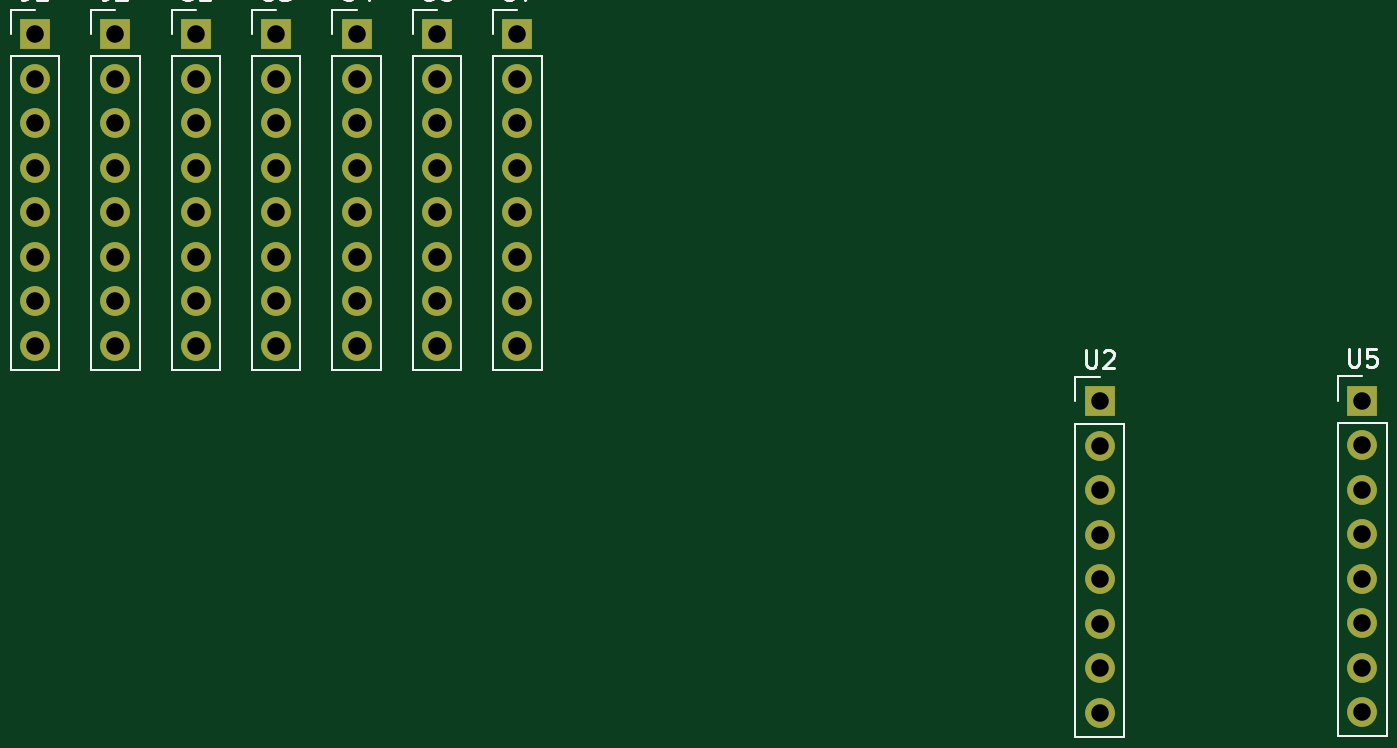
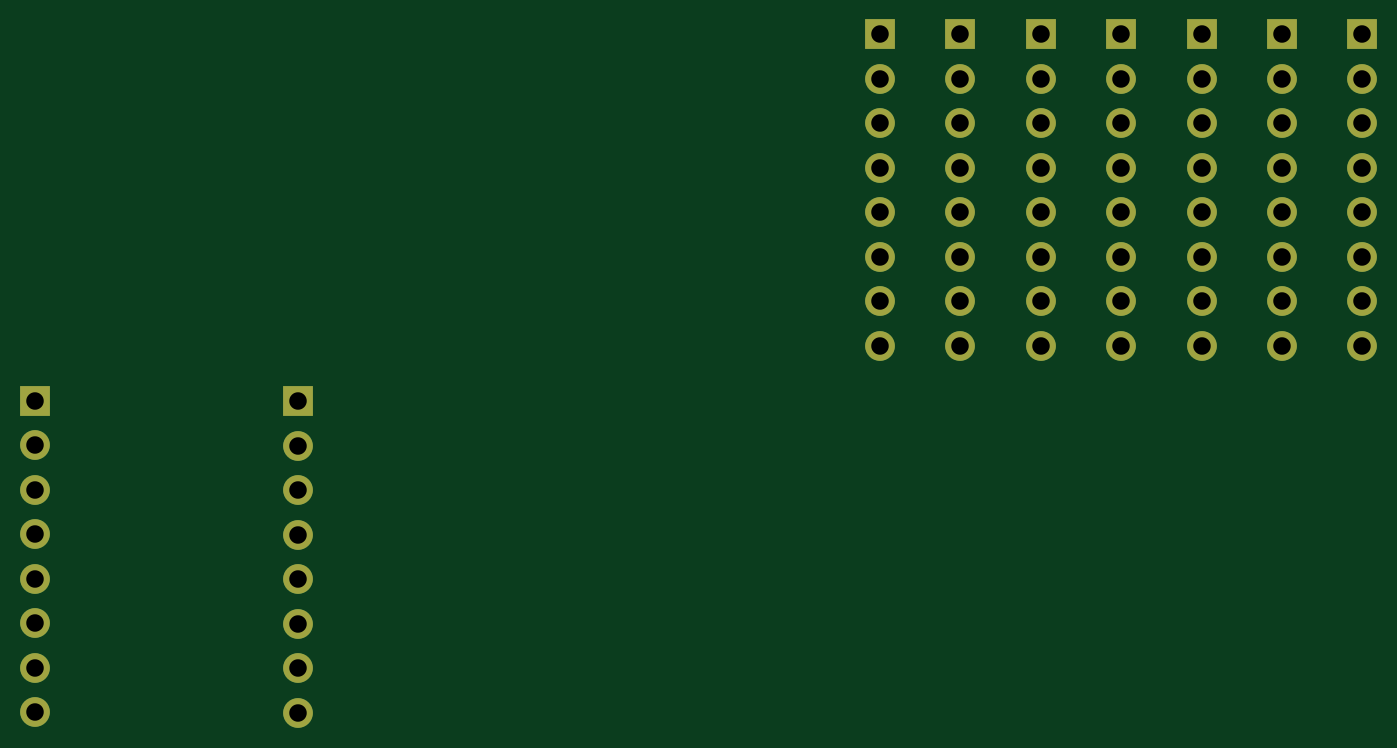
Circuit board: 10 layer files. Board 75.8 x 38.7 mm.
- bottom_copper: Vikingboard-B_Cu.gbl (4798 bytes)
- bottom_mask: Vikingboard-B_Mask.gbs (2501 bytes)
- paste: Vikingboard-B_Paste.gbp (454 bytes)
- bottom_silk: Vikingboard-B_Silkscreen.gbo (455 bytes)
- outline: Vikingboard-Edge_Cuts.gm1 (427 bytes)
- top_copper: Vikingboard-F_Cu.gtl (4798 bytes)
- top_mask: Vikingboard-F_Mask.gts (2501 bytes)
- paste: Vikingboard-F_Paste.gtp (454 bytes)
- top_silk: Vikingboard-F_Silkscreen.gto (10854 bytes)
- drill: Vikingboard.drl (1324 bytes)

=== bottom_copper: Vikingboard-B_Cu.gbl ===
%TF.GenerationSoftware,KiCad,Pcbnew,9.0.6*%
%TF.CreationDate,2025-12-05T03:52:04+01:00*%
%TF.ProjectId,Vikingboard,56696b69-6e67-4626-9f61-72642e6b6963,rev?*%
%TF.SameCoordinates,Original*%
%TF.FileFunction,Copper,L2,Bot*%
%TF.FilePolarity,Positive*%
%FSLAX46Y46*%
G04 Gerber Fmt 4.6, Leading zero omitted, Abs format (unit mm)*
G04 Created by KiCad (PCBNEW 9.0.6) date 2025-12-05 03:52:04*
%MOMM*%
%LPD*%
G01*
G04 APERTURE LIST*
%TA.AperFunction,ComponentPad*%
%ADD10R,1.700000X1.700000*%
%TD*%
%TA.AperFunction,ComponentPad*%
%ADD11C,1.700000*%
%TD*%
G04 APERTURE END LIST*
D10*
%TO.P,U2,1,REG*%
%TO.N,NRF24_IRQ*%
X111000000Y-90800000D03*
D11*
%TO.P,U2,2,SCL*%
%TO.N,KBD_RST*%
X111000000Y-93340000D03*
%TO.P,U2,3,SDA*%
%TO.N,KBD_INT*%
X111000000Y-95880000D03*
%TO.P,U2,4,IN/TRIG*%
%TO.N,FZ_GPIO1*%
X111000000Y-98420000D03*
%TO.P,U2,5,EN*%
%TO.N,FZ_GPIO2*%
X111000000Y-100960000D03*
%TO.P,U2,6,VDD/NC*%
%TO.N,FZ_GPIO3*%
X111000000Y-103500000D03*
%TO.P,U2,7,OUT+*%
%TO.N,FZ_GPIO4*%
X111000000Y-106040000D03*
%TO.P,U2,8,GND*%
%TO.N,FZ_GPIO5*%
X111000000Y-108580000D03*
%TD*%
D10*
%TO.P,U1,1,Pin_1*%
%TO.N,+5V_SYS*%
X59410000Y-69840000D03*
D11*
%TO.P,U1,2,Pin_2*%
%TO.N,GND*%
X59410000Y-72380000D03*
%TO.P,U1,3,Pin_3*%
%TO.N,EN*%
X59410000Y-74920000D03*
%TO.P,U1,4,Pin_4*%
%TO.N,SPI_SCK*%
X59410000Y-77460000D03*
%TO.P,U1,5,Pin_5*%
%TO.N,SPI_MOSI*%
X59410000Y-80000000D03*
%TO.P,U1,6*%
%TO.N,N/C*%
X59410000Y-82540000D03*
%TO.P,U1,7*%
X59410000Y-85080000D03*
%TO.P,U1,8*%
X59410000Y-87620000D03*
%TD*%
D10*
%TO.P,U7,1,Pin_1*%
%TO.N,+3V3_IO*%
X77770000Y-69840000D03*
D11*
%TO.P,U7,2,Pin_2*%
%TO.N,GND*%
X77770000Y-72380000D03*
%TO.P,U7,3,Pin_3*%
%TO.N,GPS_RX*%
X77770000Y-74920000D03*
%TO.P,U7,4,Pin_4*%
%TO.N,GPS_TX*%
X77770000Y-77460000D03*
%TO.P,U7,5,Pin_5*%
%TO.N,GPS_PPS*%
X77770000Y-80000000D03*
%TO.P,U7,6,Pin_6*%
%TO.N,GND*%
X77770000Y-82540000D03*
%TO.P,U7,7,Pin_7*%
X77770000Y-85080000D03*
%TO.P,U7,8,Pin_8*%
X77770000Y-87620000D03*
%TD*%
D10*
%TO.P,U3,1,OD/CLK*%
%TO.N,+3V3_RF*%
X64000000Y-69840000D03*
D11*
%TO.P,U3,2,I0*%
%TO.N,GND*%
X64000000Y-72380000D03*
%TO.P,U3,3,I1*%
%TO.N,EN*%
X64000000Y-74920000D03*
%TO.P,U3,4,I2*%
%TO.N,LORA_BUSY*%
X64000000Y-77460000D03*
%TO.P,U3,5,I3*%
%TO.N,LORA_DIO1*%
X64000000Y-80000000D03*
%TO.P,U3,6,I4*%
%TO.N,LORA_CS*%
X64000000Y-82540000D03*
%TO.P,U3,7,I5*%
%TO.N,SPI_SCK*%
X64000000Y-85080000D03*
%TO.P,U3,8,I6*%
%TO.N,SPI_MOSI*%
X64000000Y-87620000D03*
%TD*%
D10*
%TO.P,U6,1,Pin_1*%
%TO.N,KBD_INT*%
X73180000Y-69840000D03*
D11*
%TO.P,U6,2,Pin_2*%
%TO.N,I2C_SCL*%
X73180000Y-72380000D03*
%TO.P,U6,3,Pin_3*%
%TO.N,I2C_SDA*%
X73180000Y-74920000D03*
%TO.P,U6,4,Pin_4*%
%TO.N,KBD_RST*%
X73180000Y-77460000D03*
%TO.P,U6,5,Pin_5*%
%TO.N,GND*%
X73180000Y-80000000D03*
%TO.P,U6,6,Pin_6*%
%TO.N,+3V3_KBD*%
X73180000Y-82540000D03*
%TO.P,U6,7,Pin_7*%
%TO.N,GND*%
X73180000Y-85080000D03*
%TO.P,U6,8,Pin_8*%
X73180000Y-87620000D03*
%TD*%
D10*
%TO.P,J1,1,Pin_1*%
%TO.N,+5V_SYS*%
X50230000Y-69840000D03*
D11*
%TO.P,J1,2,Pin_2*%
%TO.N,+3V3_IO*%
X50230000Y-72380000D03*
%TO.P,J1,3,Pin_3*%
%TO.N,GND*%
X50230000Y-74920000D03*
%TO.P,J1,4,Pin_4*%
%TO.N,GPS_RX*%
X50230000Y-77460000D03*
%TO.P,J1,5,Pin_5*%
%TO.N,I2C_SCL*%
X50230000Y-80000000D03*
%TO.P,J1,6,Pin_6*%
%TO.N,I2C_SDA*%
X50230000Y-82540000D03*
%TO.P,J1,7,Pin_7*%
%TO.N,SPI_SCK*%
X50230000Y-85080000D03*
%TO.P,J1,8,Pin_8*%
%TO.N,SPI_MOSI*%
X50230000Y-87620000D03*
%TD*%
D10*
%TO.P,J2,1,Pin_1*%
%TO.N,SPI_MISO*%
X54820000Y-69840000D03*
D11*
%TO.P,J2,2,Pin_2*%
%TO.N,GPS_TX*%
X54820000Y-72380000D03*
%TO.P,J2,3,Pin_3*%
%TO.N,FZ_GPIO1*%
X54820000Y-74920000D03*
%TO.P,J2,4,Pin_4*%
%TO.N,FZ_GPIO2*%
X54820000Y-77460000D03*
%TO.P,J2,5,Pin_5*%
%TO.N,FZ_GPIO3*%
X54820000Y-80000000D03*
%TO.P,J2,6,Pin_6*%
%TO.N,FZ_GPIO4*%
X54820000Y-82540000D03*
%TO.P,J2,7,Pin_7*%
%TO.N,FZ_GPIO5*%
X54820000Y-85080000D03*
%TO.P,J2,8,Pin_8*%
%TO.N,EN*%
X54820000Y-87620000D03*
%TD*%
D10*
%TO.P,U4,1*%
%TO.N,+3V3_RF*%
X68590000Y-69840000D03*
D11*
%TO.P,U4,2*%
%TO.N,GND*%
X68590000Y-72380000D03*
%TO.P,U4,3*%
%TO.N,CC1101_CS*%
X68590000Y-74920000D03*
%TO.P,U4,4*%
%TO.N,SPI_SCK*%
X68590000Y-77460000D03*
%TO.P,U4,5*%
%TO.N,SPI_MOSI*%
X68590000Y-80000000D03*
%TO.P,U4,6*%
%TO.N,SPI_MISO*%
X68590000Y-82540000D03*
%TO.P,U4,7*%
%TO.N,CC1101_GDO0*%
X68590000Y-85080000D03*
%TO.P,U4,8*%
%TO.N,GND*%
X68590000Y-87620000D03*
%TD*%
D10*
%TO.P,U5,1,RFI_LF*%
%TO.N,+3V3_RF*%
X126000000Y-90760000D03*
D11*
%TO.P,U5,2,VR_ANA*%
%TO.N,GND*%
X126000000Y-93300000D03*
%TO.P,U5,3,VBAT_ANA*%
%TO.N,SPI_SCK*%
X126000000Y-95840000D03*
%TO.P,U5,4,VR_DIG*%
%TO.N,SPI_MOSI*%
X126000000Y-98380000D03*
%TO.P,U5,5,XTA*%
%TO.N,SPI_MISO*%
X126000000Y-100920000D03*
%TO.P,U5,6,XTB*%
%TO.N,NRF24_CS*%
X126000000Y-103460000D03*
%TO.P,U5,7,~{RESET}*%
%TO.N,NRF24_CE*%
X126000000Y-106000000D03*
%TO.P,U5,8,DIO0*%
%TO.N,NRF24_IRQ*%
X126000000Y-108540000D03*
%TD*%
M02*

=== bottom_mask: Vikingboard-B_Mask.gbs ===
%TF.GenerationSoftware,KiCad,Pcbnew,9.0.6*%
%TF.CreationDate,2025-12-05T03:52:04+01:00*%
%TF.ProjectId,Vikingboard,56696b69-6e67-4626-9f61-72642e6b6963,rev?*%
%TF.SameCoordinates,Original*%
%TF.FileFunction,Soldermask,Bot*%
%TF.FilePolarity,Negative*%
%FSLAX46Y46*%
G04 Gerber Fmt 4.6, Leading zero omitted, Abs format (unit mm)*
G04 Created by KiCad (PCBNEW 9.0.6) date 2025-12-05 03:52:04*
%MOMM*%
%LPD*%
G01*
G04 APERTURE LIST*
%ADD10R,1.700000X1.700000*%
%ADD11C,1.700000*%
G04 APERTURE END LIST*
D10*
%TO.C,U2*%
X111000000Y-90800000D03*
D11*
X111000000Y-93340000D03*
X111000000Y-95880000D03*
X111000000Y-98420000D03*
X111000000Y-100960000D03*
X111000000Y-103500000D03*
X111000000Y-106040000D03*
X111000000Y-108580000D03*
%TD*%
D10*
%TO.C,U1*%
X59410000Y-69840000D03*
D11*
X59410000Y-72380000D03*
X59410000Y-74920000D03*
X59410000Y-77460000D03*
X59410000Y-80000000D03*
X59410000Y-82540000D03*
X59410000Y-85080000D03*
X59410000Y-87620000D03*
%TD*%
D10*
%TO.C,U7*%
X77770000Y-69840000D03*
D11*
X77770000Y-72380000D03*
X77770000Y-74920000D03*
X77770000Y-77460000D03*
X77770000Y-80000000D03*
X77770000Y-82540000D03*
X77770000Y-85080000D03*
X77770000Y-87620000D03*
%TD*%
D10*
%TO.C,U3*%
X64000000Y-69840000D03*
D11*
X64000000Y-72380000D03*
X64000000Y-74920000D03*
X64000000Y-77460000D03*
X64000000Y-80000000D03*
X64000000Y-82540000D03*
X64000000Y-85080000D03*
X64000000Y-87620000D03*
%TD*%
D10*
%TO.C,U6*%
X73180000Y-69840000D03*
D11*
X73180000Y-72380000D03*
X73180000Y-74920000D03*
X73180000Y-77460000D03*
X73180000Y-80000000D03*
X73180000Y-82540000D03*
X73180000Y-85080000D03*
X73180000Y-87620000D03*
%TD*%
D10*
%TO.C,J1*%
X50230000Y-69840000D03*
D11*
X50230000Y-72380000D03*
X50230000Y-74920000D03*
X50230000Y-77460000D03*
X50230000Y-80000000D03*
X50230000Y-82540000D03*
X50230000Y-85080000D03*
X50230000Y-87620000D03*
%TD*%
D10*
%TO.C,J2*%
X54820000Y-69840000D03*
D11*
X54820000Y-72380000D03*
X54820000Y-74920000D03*
X54820000Y-77460000D03*
X54820000Y-80000000D03*
X54820000Y-82540000D03*
X54820000Y-85080000D03*
X54820000Y-87620000D03*
%TD*%
D10*
%TO.C,U4*%
X68590000Y-69840000D03*
D11*
X68590000Y-72380000D03*
X68590000Y-74920000D03*
X68590000Y-77460000D03*
X68590000Y-80000000D03*
X68590000Y-82540000D03*
X68590000Y-85080000D03*
X68590000Y-87620000D03*
%TD*%
D10*
%TO.C,U5*%
X126000000Y-90760000D03*
D11*
X126000000Y-93300000D03*
X126000000Y-95840000D03*
X126000000Y-98380000D03*
X126000000Y-100920000D03*
X126000000Y-103460000D03*
X126000000Y-106000000D03*
X126000000Y-108540000D03*
%TD*%
M02*

=== paste: Vikingboard-B_Paste.gbp ===
%TF.GenerationSoftware,KiCad,Pcbnew,9.0.6*%
%TF.CreationDate,2025-12-05T03:52:04+01:00*%
%TF.ProjectId,Vikingboard,56696b69-6e67-4626-9f61-72642e6b6963,rev?*%
%TF.SameCoordinates,Original*%
%TF.FileFunction,Paste,Bot*%
%TF.FilePolarity,Positive*%
%FSLAX46Y46*%
G04 Gerber Fmt 4.6, Leading zero omitted, Abs format (unit mm)*
G04 Created by KiCad (PCBNEW 9.0.6) date 2025-12-05 03:52:04*
%MOMM*%
%LPD*%
G01*
G04 APERTURE LIST*
G04 APERTURE END LIST*
M02*

=== bottom_silk: Vikingboard-B_Silkscreen.gbo ===
%TF.GenerationSoftware,KiCad,Pcbnew,9.0.6*%
%TF.CreationDate,2025-12-05T03:52:04+01:00*%
%TF.ProjectId,Vikingboard,56696b69-6e67-4626-9f61-72642e6b6963,rev?*%
%TF.SameCoordinates,Original*%
%TF.FileFunction,Legend,Bot*%
%TF.FilePolarity,Positive*%
%FSLAX46Y46*%
G04 Gerber Fmt 4.6, Leading zero omitted, Abs format (unit mm)*
G04 Created by KiCad (PCBNEW 9.0.6) date 2025-12-05 03:52:04*
%MOMM*%
%LPD*%
G01*
G04 APERTURE LIST*
G04 APERTURE END LIST*
M02*

=== outline: Vikingboard-Edge_Cuts.gm1 ===
%TF.GenerationSoftware,KiCad,Pcbnew,9.0.6*%
%TF.CreationDate,2025-12-05T03:52:04+01:00*%
%TF.ProjectId,Vikingboard,56696b69-6e67-4626-9f61-72642e6b6963,rev?*%
%TF.SameCoordinates,Original*%
%TF.FileFunction,Profile,NP*%
%FSLAX46Y46*%
G04 Gerber Fmt 4.6, Leading zero omitted, Abs format (unit mm)*
G04 Created by KiCad (PCBNEW 9.0.6) date 2025-12-05 03:52:04*
%MOMM*%
%LPD*%
G01*
G04 APERTURE LIST*
G04 APERTURE END LIST*
M02*

=== top_copper: Vikingboard-F_Cu.gtl ===
%TF.GenerationSoftware,KiCad,Pcbnew,9.0.6*%
%TF.CreationDate,2025-12-05T03:52:04+01:00*%
%TF.ProjectId,Vikingboard,56696b69-6e67-4626-9f61-72642e6b6963,rev?*%
%TF.SameCoordinates,Original*%
%TF.FileFunction,Copper,L1,Top*%
%TF.FilePolarity,Positive*%
%FSLAX46Y46*%
G04 Gerber Fmt 4.6, Leading zero omitted, Abs format (unit mm)*
G04 Created by KiCad (PCBNEW 9.0.6) date 2025-12-05 03:52:04*
%MOMM*%
%LPD*%
G01*
G04 APERTURE LIST*
%TA.AperFunction,ComponentPad*%
%ADD10R,1.700000X1.700000*%
%TD*%
%TA.AperFunction,ComponentPad*%
%ADD11C,1.700000*%
%TD*%
G04 APERTURE END LIST*
D10*
%TO.P,U2,1,REG*%
%TO.N,NRF24_IRQ*%
X111000000Y-90800000D03*
D11*
%TO.P,U2,2,SCL*%
%TO.N,KBD_RST*%
X111000000Y-93340000D03*
%TO.P,U2,3,SDA*%
%TO.N,KBD_INT*%
X111000000Y-95880000D03*
%TO.P,U2,4,IN/TRIG*%
%TO.N,FZ_GPIO1*%
X111000000Y-98420000D03*
%TO.P,U2,5,EN*%
%TO.N,FZ_GPIO2*%
X111000000Y-100960000D03*
%TO.P,U2,6,VDD/NC*%
%TO.N,FZ_GPIO3*%
X111000000Y-103500000D03*
%TO.P,U2,7,OUT+*%
%TO.N,FZ_GPIO4*%
X111000000Y-106040000D03*
%TO.P,U2,8,GND*%
%TO.N,FZ_GPIO5*%
X111000000Y-108580000D03*
%TD*%
D10*
%TO.P,U1,1,Pin_1*%
%TO.N,+5V_SYS*%
X59410000Y-69840000D03*
D11*
%TO.P,U1,2,Pin_2*%
%TO.N,GND*%
X59410000Y-72380000D03*
%TO.P,U1,3,Pin_3*%
%TO.N,EN*%
X59410000Y-74920000D03*
%TO.P,U1,4,Pin_4*%
%TO.N,SPI_SCK*%
X59410000Y-77460000D03*
%TO.P,U1,5,Pin_5*%
%TO.N,SPI_MOSI*%
X59410000Y-80000000D03*
%TO.P,U1,6*%
%TO.N,N/C*%
X59410000Y-82540000D03*
%TO.P,U1,7*%
X59410000Y-85080000D03*
%TO.P,U1,8*%
X59410000Y-87620000D03*
%TD*%
D10*
%TO.P,U7,1,Pin_1*%
%TO.N,+3V3_IO*%
X77770000Y-69840000D03*
D11*
%TO.P,U7,2,Pin_2*%
%TO.N,GND*%
X77770000Y-72380000D03*
%TO.P,U7,3,Pin_3*%
%TO.N,GPS_RX*%
X77770000Y-74920000D03*
%TO.P,U7,4,Pin_4*%
%TO.N,GPS_TX*%
X77770000Y-77460000D03*
%TO.P,U7,5,Pin_5*%
%TO.N,GPS_PPS*%
X77770000Y-80000000D03*
%TO.P,U7,6,Pin_6*%
%TO.N,GND*%
X77770000Y-82540000D03*
%TO.P,U7,7,Pin_7*%
X77770000Y-85080000D03*
%TO.P,U7,8,Pin_8*%
X77770000Y-87620000D03*
%TD*%
D10*
%TO.P,U3,1,OD/CLK*%
%TO.N,+3V3_RF*%
X64000000Y-69840000D03*
D11*
%TO.P,U3,2,I0*%
%TO.N,GND*%
X64000000Y-72380000D03*
%TO.P,U3,3,I1*%
%TO.N,EN*%
X64000000Y-74920000D03*
%TO.P,U3,4,I2*%
%TO.N,LORA_BUSY*%
X64000000Y-77460000D03*
%TO.P,U3,5,I3*%
%TO.N,LORA_DIO1*%
X64000000Y-80000000D03*
%TO.P,U3,6,I4*%
%TO.N,LORA_CS*%
X64000000Y-82540000D03*
%TO.P,U3,7,I5*%
%TO.N,SPI_SCK*%
X64000000Y-85080000D03*
%TO.P,U3,8,I6*%
%TO.N,SPI_MOSI*%
X64000000Y-87620000D03*
%TD*%
D10*
%TO.P,U6,1,Pin_1*%
%TO.N,KBD_INT*%
X73180000Y-69840000D03*
D11*
%TO.P,U6,2,Pin_2*%
%TO.N,I2C_SCL*%
X73180000Y-72380000D03*
%TO.P,U6,3,Pin_3*%
%TO.N,I2C_SDA*%
X73180000Y-74920000D03*
%TO.P,U6,4,Pin_4*%
%TO.N,KBD_RST*%
X73180000Y-77460000D03*
%TO.P,U6,5,Pin_5*%
%TO.N,GND*%
X73180000Y-80000000D03*
%TO.P,U6,6,Pin_6*%
%TO.N,+3V3_KBD*%
X73180000Y-82540000D03*
%TO.P,U6,7,Pin_7*%
%TO.N,GND*%
X73180000Y-85080000D03*
%TO.P,U6,8,Pin_8*%
X73180000Y-87620000D03*
%TD*%
D10*
%TO.P,J1,1,Pin_1*%
%TO.N,+5V_SYS*%
X50230000Y-69840000D03*
D11*
%TO.P,J1,2,Pin_2*%
%TO.N,+3V3_IO*%
X50230000Y-72380000D03*
%TO.P,J1,3,Pin_3*%
%TO.N,GND*%
X50230000Y-74920000D03*
%TO.P,J1,4,Pin_4*%
%TO.N,GPS_RX*%
X50230000Y-77460000D03*
%TO.P,J1,5,Pin_5*%
%TO.N,I2C_SCL*%
X50230000Y-80000000D03*
%TO.P,J1,6,Pin_6*%
%TO.N,I2C_SDA*%
X50230000Y-82540000D03*
%TO.P,J1,7,Pin_7*%
%TO.N,SPI_SCK*%
X50230000Y-85080000D03*
%TO.P,J1,8,Pin_8*%
%TO.N,SPI_MOSI*%
X50230000Y-87620000D03*
%TD*%
D10*
%TO.P,J2,1,Pin_1*%
%TO.N,SPI_MISO*%
X54820000Y-69840000D03*
D11*
%TO.P,J2,2,Pin_2*%
%TO.N,GPS_TX*%
X54820000Y-72380000D03*
%TO.P,J2,3,Pin_3*%
%TO.N,FZ_GPIO1*%
X54820000Y-74920000D03*
%TO.P,J2,4,Pin_4*%
%TO.N,FZ_GPIO2*%
X54820000Y-77460000D03*
%TO.P,J2,5,Pin_5*%
%TO.N,FZ_GPIO3*%
X54820000Y-80000000D03*
%TO.P,J2,6,Pin_6*%
%TO.N,FZ_GPIO4*%
X54820000Y-82540000D03*
%TO.P,J2,7,Pin_7*%
%TO.N,FZ_GPIO5*%
X54820000Y-85080000D03*
%TO.P,J2,8,Pin_8*%
%TO.N,EN*%
X54820000Y-87620000D03*
%TD*%
D10*
%TO.P,U4,1*%
%TO.N,+3V3_RF*%
X68590000Y-69840000D03*
D11*
%TO.P,U4,2*%
%TO.N,GND*%
X68590000Y-72380000D03*
%TO.P,U4,3*%
%TO.N,CC1101_CS*%
X68590000Y-74920000D03*
%TO.P,U4,4*%
%TO.N,SPI_SCK*%
X68590000Y-77460000D03*
%TO.P,U4,5*%
%TO.N,SPI_MOSI*%
X68590000Y-80000000D03*
%TO.P,U4,6*%
%TO.N,SPI_MISO*%
X68590000Y-82540000D03*
%TO.P,U4,7*%
%TO.N,CC1101_GDO0*%
X68590000Y-85080000D03*
%TO.P,U4,8*%
%TO.N,GND*%
X68590000Y-87620000D03*
%TD*%
D10*
%TO.P,U5,1,RFI_LF*%
%TO.N,+3V3_RF*%
X126000000Y-90760000D03*
D11*
%TO.P,U5,2,VR_ANA*%
%TO.N,GND*%
X126000000Y-93300000D03*
%TO.P,U5,3,VBAT_ANA*%
%TO.N,SPI_SCK*%
X126000000Y-95840000D03*
%TO.P,U5,4,VR_DIG*%
%TO.N,SPI_MOSI*%
X126000000Y-98380000D03*
%TO.P,U5,5,XTA*%
%TO.N,SPI_MISO*%
X126000000Y-100920000D03*
%TO.P,U5,6,XTB*%
%TO.N,NRF24_CS*%
X126000000Y-103460000D03*
%TO.P,U5,7,~{RESET}*%
%TO.N,NRF24_CE*%
X126000000Y-106000000D03*
%TO.P,U5,8,DIO0*%
%TO.N,NRF24_IRQ*%
X126000000Y-108540000D03*
%TD*%
M02*

=== top_mask: Vikingboard-F_Mask.gts ===
%TF.GenerationSoftware,KiCad,Pcbnew,9.0.6*%
%TF.CreationDate,2025-12-05T03:52:04+01:00*%
%TF.ProjectId,Vikingboard,56696b69-6e67-4626-9f61-72642e6b6963,rev?*%
%TF.SameCoordinates,Original*%
%TF.FileFunction,Soldermask,Top*%
%TF.FilePolarity,Negative*%
%FSLAX46Y46*%
G04 Gerber Fmt 4.6, Leading zero omitted, Abs format (unit mm)*
G04 Created by KiCad (PCBNEW 9.0.6) date 2025-12-05 03:52:04*
%MOMM*%
%LPD*%
G01*
G04 APERTURE LIST*
%ADD10R,1.700000X1.700000*%
%ADD11C,1.700000*%
G04 APERTURE END LIST*
D10*
%TO.C,U2*%
X111000000Y-90800000D03*
D11*
X111000000Y-93340000D03*
X111000000Y-95880000D03*
X111000000Y-98420000D03*
X111000000Y-100960000D03*
X111000000Y-103500000D03*
X111000000Y-106040000D03*
X111000000Y-108580000D03*
%TD*%
D10*
%TO.C,U1*%
X59410000Y-69840000D03*
D11*
X59410000Y-72380000D03*
X59410000Y-74920000D03*
X59410000Y-77460000D03*
X59410000Y-80000000D03*
X59410000Y-82540000D03*
X59410000Y-85080000D03*
X59410000Y-87620000D03*
%TD*%
D10*
%TO.C,U7*%
X77770000Y-69840000D03*
D11*
X77770000Y-72380000D03*
X77770000Y-74920000D03*
X77770000Y-77460000D03*
X77770000Y-80000000D03*
X77770000Y-82540000D03*
X77770000Y-85080000D03*
X77770000Y-87620000D03*
%TD*%
D10*
%TO.C,U3*%
X64000000Y-69840000D03*
D11*
X64000000Y-72380000D03*
X64000000Y-74920000D03*
X64000000Y-77460000D03*
X64000000Y-80000000D03*
X64000000Y-82540000D03*
X64000000Y-85080000D03*
X64000000Y-87620000D03*
%TD*%
D10*
%TO.C,U6*%
X73180000Y-69840000D03*
D11*
X73180000Y-72380000D03*
X73180000Y-74920000D03*
X73180000Y-77460000D03*
X73180000Y-80000000D03*
X73180000Y-82540000D03*
X73180000Y-85080000D03*
X73180000Y-87620000D03*
%TD*%
D10*
%TO.C,J1*%
X50230000Y-69840000D03*
D11*
X50230000Y-72380000D03*
X50230000Y-74920000D03*
X50230000Y-77460000D03*
X50230000Y-80000000D03*
X50230000Y-82540000D03*
X50230000Y-85080000D03*
X50230000Y-87620000D03*
%TD*%
D10*
%TO.C,J2*%
X54820000Y-69840000D03*
D11*
X54820000Y-72380000D03*
X54820000Y-74920000D03*
X54820000Y-77460000D03*
X54820000Y-80000000D03*
X54820000Y-82540000D03*
X54820000Y-85080000D03*
X54820000Y-87620000D03*
%TD*%
D10*
%TO.C,U4*%
X68590000Y-69840000D03*
D11*
X68590000Y-72380000D03*
X68590000Y-74920000D03*
X68590000Y-77460000D03*
X68590000Y-80000000D03*
X68590000Y-82540000D03*
X68590000Y-85080000D03*
X68590000Y-87620000D03*
%TD*%
D10*
%TO.C,U5*%
X126000000Y-90760000D03*
D11*
X126000000Y-93300000D03*
X126000000Y-95840000D03*
X126000000Y-98380000D03*
X126000000Y-100920000D03*
X126000000Y-103460000D03*
X126000000Y-106000000D03*
X126000000Y-108540000D03*
%TD*%
M02*

=== paste: Vikingboard-F_Paste.gtp ===
%TF.GenerationSoftware,KiCad,Pcbnew,9.0.6*%
%TF.CreationDate,2025-12-05T03:52:04+01:00*%
%TF.ProjectId,Vikingboard,56696b69-6e67-4626-9f61-72642e6b6963,rev?*%
%TF.SameCoordinates,Original*%
%TF.FileFunction,Paste,Top*%
%TF.FilePolarity,Positive*%
%FSLAX46Y46*%
G04 Gerber Fmt 4.6, Leading zero omitted, Abs format (unit mm)*
G04 Created by KiCad (PCBNEW 9.0.6) date 2025-12-05 03:52:04*
%MOMM*%
%LPD*%
G01*
G04 APERTURE LIST*
G04 APERTURE END LIST*
M02*

=== top_silk: Vikingboard-F_Silkscreen.gto (10854 bytes, source omitted) ===
=== drill: Vikingboard.drl ===
M48
; DRILL file {KiCad 9.0.6} date 2025-12-05T03:52:05+0100
; FORMAT={-:-/ absolute / metric / decimal}
; #@! TF.CreationDate,2025-12-05T03:52:05+01:00
; #@! TF.GenerationSoftware,Kicad,Pcbnew,9.0.6
; #@! TF.FileFunction,MixedPlating,1,2
FMAT,2
METRIC
; #@! TA.AperFunction,Plated,PTH,ComponentDrill
T1C1.000
%
G90
G05
T1
X50.23Y-69.84
X50.23Y-72.38
X50.23Y-74.92
X50.23Y-77.46
X50.23Y-80.0
X50.23Y-82.54
X50.23Y-85.08
X50.23Y-87.62
X54.82Y-69.84
X54.82Y-72.38
X54.82Y-74.92
X54.82Y-77.46
X54.82Y-80.0
X54.82Y-82.54
X54.82Y-85.08
X54.82Y-87.62
X59.41Y-69.84
X59.41Y-72.38
X59.41Y-74.92
X59.41Y-77.46
X59.41Y-80.0
X59.41Y-82.54
X59.41Y-85.08
X59.41Y-87.62
X64.0Y-69.84
X64.0Y-72.38
X64.0Y-74.92
X64.0Y-77.46
X64.0Y-80.0
X64.0Y-82.54
X64.0Y-85.08
X64.0Y-87.62
X68.59Y-69.84
X68.59Y-72.38
X68.59Y-74.92
X68.59Y-77.46
X68.59Y-80.0
X68.59Y-82.54
X68.59Y-85.08
X68.59Y-87.62
X73.18Y-69.84
X73.18Y-72.38
X73.18Y-74.92
X73.18Y-77.46
X73.18Y-80.0
X73.18Y-82.54
X73.18Y-85.08
X73.18Y-87.62
X77.77Y-69.84
X77.77Y-72.38
X77.77Y-74.92
X77.77Y-77.46
X77.77Y-80.0
X77.77Y-82.54
X77.77Y-85.08
X77.77Y-87.62
X111.0Y-90.8
X111.0Y-93.34
X111.0Y-95.88
X111.0Y-98.42
X111.0Y-100.96
X111.0Y-103.5
X111.0Y-106.04
X111.0Y-108.58
X126.0Y-90.76
X126.0Y-93.3
X126.0Y-95.84
X126.0Y-98.38
X126.0Y-100.92
X126.0Y-103.46
X126.0Y-106.0
X126.0Y-108.54
M30

